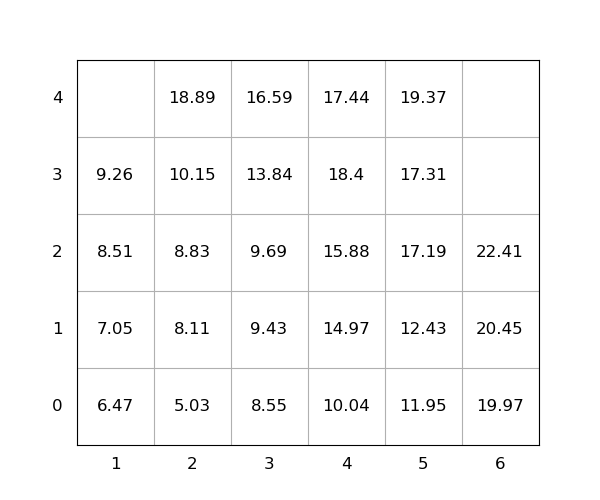

Data behind this chart, as committed beside it:
idx, loc_x, loc_y, loc_z, weight, group, score, seq, reloc, size(ft)
1, 4, 0, 0, 10.04, 0, 10.04, 1, 0, 20
2, 4, 0, 1, 14.97, 0, 14.97, 2, 0, 20
3, 6, 0, 0, 19.97, 0, 19.97, 3, 0, 20
4, 4, 0, 2, 15.88, 0, 15.88, 4, 0, 20
5, 3, 0, 0, 8.55, 0, 8.55, 5, 0, 20
6, 3, 0, 1, 9.43, 0, 9.43, 6, 0, 20
7, 5, 0, 0, 11.95, 0, 11.95, 7, 0, 20
8, 4, 0, 3, 18.4, 0, 18.4, 8, 1.0, 20
9, 1, 0, 0, 6.47, 0, 6.47, 9, 0, 20
10, 4, 0, 4, 17.44, 0, 17.44, 10, 1.0, 20
11, 2, 0, 0, 5.03, 0, 5.03, 11, 0, 20
12, 1, 0, 1, 7.05, 0, 7.05, 12, 0, 20
13, 1, 0, 2, 8.51, 0, 8.51, 13, 0, 20
14, 5, 0, 1, 12.43, 0, 12.43, 14, 0, 20
15, 3, 0, 2, 9.69, 0, 9.69, 15, 0, 20
16, 2, 0, 1, 8.11, 0, 8.11, 16, 0, 20
17, 6, 0, 1, 20.45, 0, 20.45, 17, 0, 20
18, 5, 0, 2, 17.19, 0, 17.19, 18, 0, 20
19, 3, 0, 3, 13.84, 0, 13.84, 19, 0, 20
20, 5, 0, 3, 17.31, 0, 17.31, 20, 0, 20
21, 2, 0, 2, 8.83, 0, 8.83, 21, 0, 20
22, 2, 0, 3, 10.15, 0, 10.15, 22, 0, 20
23, 1, 0, 3, 9.26, 0, 9.26, 23, 0, 20
24, 3, 0, 4, 16.59, 0, 16.59, 24, 0, 20
25, 6, 0, 2, 22.41, 0, 22.41, 25, 0, 20
26, 5, 0, 4, 19.37, 0, 19.37, 26, 0, 20
27, 2, 0, 4, 18.89, 0, 18.89, 27, 0, 20
